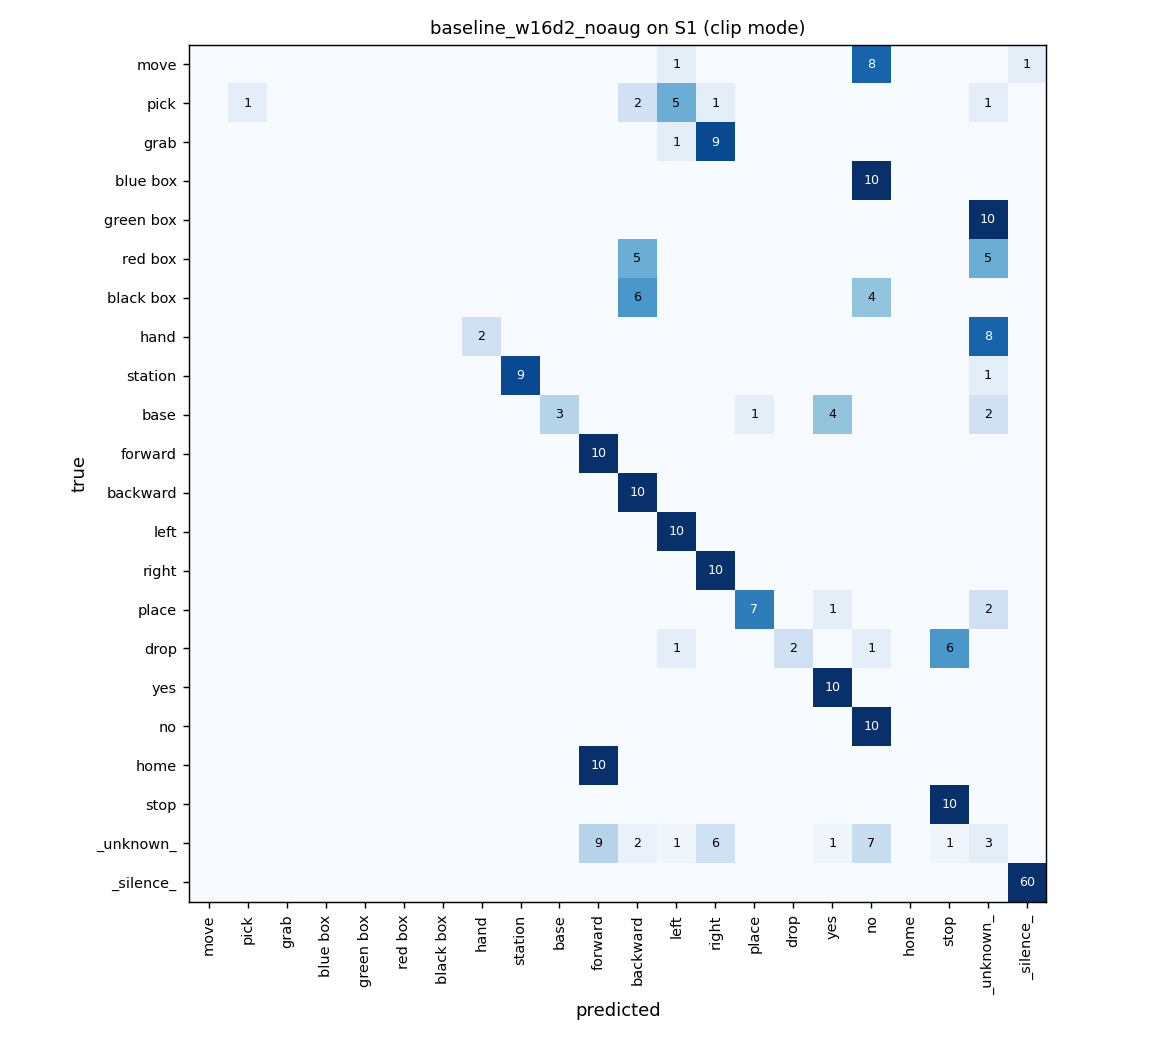

Source data for this figure (header and first rows):
true\pred, move, pick, grab, blue box, green box, red box, black box, hand, station, base, forward, backward, left, right, place, drop, yes, no, home, stop, _unknown_, _silence_
move, 0, 0, 0, 0, 0, 0, 0, 0, 0, 0, 0, 0, 1, 0, 0, 0, 0, 8, 0, 0, 0, 1
pick, 0, 1, 0, 0, 0, 0, 0, 0, 0, 0, 0, 2, 5, 1, 0, 0, 0, 0, 0, 0, 1, 0
grab, 0, 0, 0, 0, 0, 0, 0, 0, 0, 0, 0, 0, 1, 9, 0, 0, 0, 0, 0, 0, 0, 0
blue box, 0, 0, 0, 0, 0, 0, 0, 0, 0, 0, 0, 0, 0, 0, 0, 0, 0, 10, 0, 0, 0, 0
green box, 0, 0, 0, 0, 0, 0, 0, 0, 0, 0, 0, 0, 0, 0, 0, 0, 0, 0, 0, 0, 10, 0
red box, 0, 0, 0, 0, 0, 0, 0, 0, 0, 0, 0, 5, 0, 0, 0, 0, 0, 0, 0, 0, 5, 0
black box, 0, 0, 0, 0, 0, 0, 0, 0, 0, 0, 0, 6, 0, 0, 0, 0, 0, 4, 0, 0, 0, 0
hand, 0, 0, 0, 0, 0, 0, 0, 2, 0, 0, 0, 0, 0, 0, 0, 0, 0, 0, 0, 0, 8, 0
station, 0, 0, 0, 0, 0, 0, 0, 0, 9, 0, 0, 0, 0, 0, 0, 0, 0, 0, 0, 0, 1, 0
base, 0, 0, 0, 0, 0, 0, 0, 0, 0, 3, 0, 0, 0, 0, 1, 0, 4, 0, 0, 0, 2, 0
forward, 0, 0, 0, 0, 0, 0, 0, 0, 0, 0, 10, 0, 0, 0, 0, 0, 0, 0, 0, 0, 0, 0
backward, 0, 0, 0, 0, 0, 0, 0, 0, 0, 0, 0, 10, 0, 0, 0, 0, 0, 0, 0, 0, 0, 0
left, 0, 0, 0, 0, 0, 0, 0, 0, 0, 0, 0, 0, 10, 0, 0, 0, 0, 0, 0, 0, 0, 0
right, 0, 0, 0, 0, 0, 0, 0, 0, 0, 0, 0, 0, 0, 10, 0, 0, 0, 0, 0, 0, 0, 0
place, 0, 0, 0, 0, 0, 0, 0, 0, 0, 0, 0, 0, 0, 0, 7, 0, 1, 0, 0, 0, 2, 0
drop, 0, 0, 0, 0, 0, 0, 0, 0, 0, 0, 0, 0, 1, 0, 0, 2, 0, 1, 0, 6, 0, 0
yes, 0, 0, 0, 0, 0, 0, 0, 0, 0, 0, 0, 0, 0, 0, 0, 0, 10, 0, 0, 0, 0, 0
no, 0, 0, 0, 0, 0, 0, 0, 0, 0, 0, 0, 0, 0, 0, 0, 0, 0, 10, 0, 0, 0, 0
home, 0, 0, 0, 0, 0, 0, 0, 0, 0, 0, 10, 0, 0, 0, 0, 0, 0, 0, 0, 0, 0, 0
stop, 0, 0, 0, 0, 0, 0, 0, 0, 0, 0, 0, 0, 0, 0, 0, 0, 0, 0, 0, 10, 0, 0
_unknown_, 0, 0, 0, 0, 0, 0, 0, 0, 0, 0, 9, 2, 1, 6, 0, 0, 1, 7, 0, 1, 3, 0
_silence_, 0, 0, 0, 0, 0, 0, 0, 0, 0, 0, 0, 0, 0, 0, 0, 0, 0, 0, 0, 0, 0, 60
